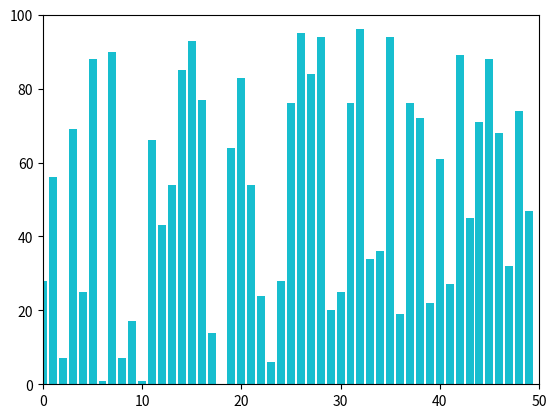

The script that saved this image:
# Importing libraries
import matplotlib.pyplot as plt
import random

values = [0] * 50

for i in range(50):
    values[i] = random.randint(0, 100)
    plt.xlim(0,50)
    plt.ylim(0,100)
    plt.bar(list(range(50)), values)
    plt.pause(0.001)

plt.show()